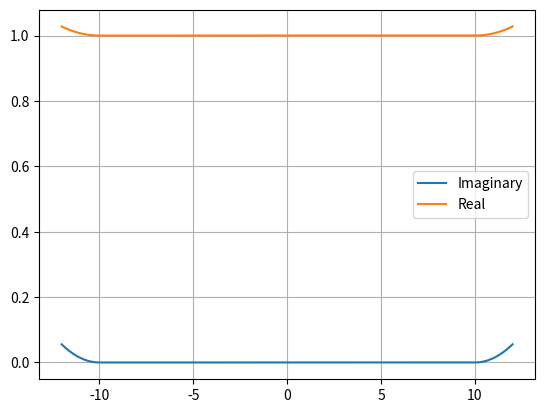

This figure's Python source:
"""
This program is a copy of the tokamak_plasma_ns.py file that is used in the Petra-M simulations.
The number at the end of the file indicates which test_geom it was taken from.

The following lines are commented out as they are only useful/available when working with Petra-M

from petram.helper.variables import variable
@variable.array(complex = True, shape=(3,3))

NOTE: Check the following things when sending the file back to solver-

1. Uncomment the lines mentioned above (THE PROGRAM WILL NOT RUN WITHOUT THIS STEP).
2. Remove any print or plot lines from the functions as I am not sure how the solver handles these issues.
3. If possible, only edit one function at a time and test by runnning a simulation.
4. Comment out/delete the line which defines the frequency (THIS OVERRIDES THE VALUE DEFINED IN THE MODEL EDITOR)
"""

import numpy as np
import matplotlib.pyplot as plt
#from petram.helper.variables import variable

#Variables imported from the model description
#freq: Frequency of the antenna (fundamental frequency at which the simulation is being solved
freq=250*1000#KHz

#Equilibrium Values (help define the density function)
fwhm=0.3 #FWHM
bMag0=0.05 #Magnetic Field Strength
a=15 #Steepness of the dropoff

#Simulation Constants  
w=freq*2*np.pi #Angular frequency of the antenna

#Universal Constants
eps_0=8.85418782e-12 #Vacuum Permittivity
q_e=-1.60217662e-19 #Electron Charge
q_p=1.60217662e-19 #Proton Charge
m_e=9.10938356e-31 #Electron Mass
m_amu=1.66053906660e-27 #Atomic Mass Unit

def Bfield(x, y, z):
    """
    Calculates the magnetic field vector at a given point

    Args:
        x,y,z: Position in the plasma (float)
    Returns:
        B: Magnetic Field Vector (array)
    """
    #Current field is a constant 1kG along the length of the chamber
    B=[0,0,0.1] #Calculations are done in Tesla
    return B

def magneticField(x,y,z):
    """
    Calculates the magnetic field vector at a given point.
    Only used for the density() function as that way, we can treat the density and B field strength as independent variables.
    
    Args:
        x,y,z: Position in the plasma (float)
    Returns:
        B: Magnetic Field Vector (array)
    """
    B=[0,0,0]
    
    #Scratch field
    #Goes from 500G to 1600G over 2m
    B[2]=(0.11/2)*(np.tanh(z)+1)+0.05
    
    return B

def Bnorm(x,y,z,forDens=False):
    """
    Calculates the magnitude of the magnetic field at a given point
    
    Args:
        x,y,z: Position in the plasma (float)
        forDens: If this function is being used for the density() function (boolean)
    Returns:
        Magnitude of the magnetic field (B) vector
    """
    if forDens==True:
        Bx,By,Bz=magneticField(x,y,z)
        return np.sqrt(Bx**2+By**2+Bz**2)
    else:
        Bx,By,Bz=Bfield(x,y,z)
        return np.sqrt(Bx**2+By**2+Bz**2)

def densityConst(x,y,z):
    """
    Calculates the density of the plasma at a given point
    Note: There is no axial variation in this density function
          This function was created for debugging purposes
    
    Args:
        x,y,z: Position at which we need to calculate the density (float)
    Returns:
        dens: Density of the plasma at a given (x,y,z) (float)
    """
    #Base Case
    dens=0

    #Base Density
    densBase=1e18

    #Radial Distance
    r=np.sqrt(x**2+y**2)

    #Density
    dens=densBase*(np.tanh(-a*(r-fwhm))+1)/2

    return dens

def density(x,y,z):
    """
    Calculates the density of the plasma at a given point
    
    Args:
        x,y,z: Position at which we need to calculate the density (float)
    Returns:
        dens: Density of the plasma at a given (x,y,z) (float)
    """
    #Base Case
    dens=0
    
    #Base Density
    densBase=1e18
    
    #Magnetic Field magnitude
    bMag=Bnorm(x,y,z)

    #Radial Distance
    r=np.sqrt(x**2+y**2)
    
    #Mirror ratio
    mRatio=np.sqrt(bMag/bMag0)
    
    #Density
    dens=densBase*(np.tanh(-a*(mRatio*r-fwhm))+1)/2
    
    #Rescale density so that we maintain the same number of particles
    #Based on an analytical integral of the radial density function
    #Integration limit
    intLim=10
    #Numerator
    coshVal=np.cosh(a*(fwhm+intLim/mRatio))
    sechVal=1/np.cosh(a*(fwhm-intLim/mRatio))
    num=np.log(coshVal*sechVal)
    #Denominator
    coshVal=np.cosh(a*(fwhm+intLim))
    sechVal=1/np.cosh(a*(fwhm-intLim))
    den=np.log(coshVal*sechVal)
    #Rescale
    rescaleFac=num/(den*mRatio)
    dens/=rescaleFac
    
    return dens

def collisionality(x,y,z):
    """
    This function calculates the collisionality as a function of the position in the plasma

    Args:
        x,y,z: Position in the plasma
    Returns:
        col: Collisionality (float)
    """    
    #Initialize col
    col=4*1e6 #MHz #Base case collisionality

    #col is uniform through most of the plasma
    if z<=9 and z>=-9:
        return col

    #Ramp the collisionality at the end to make sure all the wave energy is absorbed before it hits the walls
    elif z>9:
        #Quadratic ramp for the collisionality
        zLoc=z-9 #Work in local co-ordinates
        col+=1e8*(zLoc**2) #Ramps to 100MHz
    elif z<-9:
        #Quadratic ramp for the collisionality
        zLoc=-z-9 #Work in local co-ordinates
        col+=1e8*(zLoc**2) #Ramps to 100MHz
    
    return col

def PML(r,co_ord):
    """
    This function find the value of S_r, the PML co-ordinate stretch that allows for damping.

    Args:
        r: Value of the unstretched co-ordinate (float)
        co_ord: Name of the co-ordinate being stretched (string)
    Returns:
        S_r: Stretched co-ordinate
    """
    #We are only stretching the z-co-ordinate for now
    if co_ord=='z':
        #Define S_r' and S_r'' (the real and complex stretch respectively)
        realStretch=1 #Damps evanescent waves
        complexStretch=2 #Damps real waves

        #Define L_r and L_PML (define where the PML begins and ends)
        PMLbegin=10#m (LAPD is 20m long)
        PMLend=12#m (PML Layer is 2m long)

        #Define p_r (ramping factor)
        rampFact=2

        #Take the absolute value of r as the PML is symmetric on either side of the LAPD
        rAbs=np.abs(r)

        #Find S_r
        S_r=1
        if rAbs>PMLbegin:
            S_r=1+(realStretch+1j*complexStretch)*(((rAbs-PMLbegin)/PMLend)**rampFact)

        return S_r
    else:
        return 1

#@variable.array(complex = True, shape=(3,3))
def epsilonr_pl(x, y, z):
    """
    Calculates the plasma di-electric tensor at a given point in the plasma.
    Based on the cold plasma approximation.

    Note: A lot of the code here is commented out as it was written for a collisional plasma in a tokamak.
    
    Args:
        x,y,z: Position in the plasma (float)
    Returns:
        epsR: The plasma di-electric tensor at the given point (3x3 Matrix)
    """
    #Get the magnetic field
    Bx,By,Bz=Bfield(x,y,z)

    #Get the relevant angles for matrix rotation later
    Bmag=Bnorm(x,y,z)
    theta=np.arccos(Bz/Bmag)
    phi=np.pi/2
    if Bx!=0:
        phi=np.arctan(By/Bx)

    #Get the density of the plasma
    ne=densityConst(x,y,z)

    #Get the collisionality of the plasma
    nu_e=collisionality(x,y,z)

    #If the density is too low, the tensor can just be the identity matrix
    if ne < 1e5:
        epsR=np.array([[1,0,0],[0,1,0],[0,0,1]])
        #MFEM uses column major for matrix
        return np.conj(epsR)

    #Calcuate the relevant frequencies
    Pi_he=np.sqrt(ne*q_p**2/(eps_0*4*m_amu)) #Helium plasma frequency
    Pi_e=np.sqrt(ne*q_e**2/(eps_0*m_e)) #Electron plasma frequency
    Omega_he=q_p*Bmag/(4*m_amu) #Helium cyclotron frequency
    Omega_e=q_e*Bmag/(m_e) #Electron cyclotron frequency
   
    #Calculate R,L and P
    R=1-((Pi_e**2/w**2)*(w/(w+Omega_e)))-((Pi_he**2/w**2)*(w/(w+Omega_he))) #Right-hand polarized wave
    L=1-((Pi_e**2/w**2)*(w/(w-Omega_e)))-((Pi_he**2/w**2)*(w/(w-Omega_he))) #Left-hand polarized wave
    P=1-(Pi_e**2/(w*(w-1j*nu_e)))-(Pi_he**2/w**2) #Unmagnetized plasma

    #Calculate S and D
    S=(R+L)/2
    D=(R-L)/2

    #Construct the di-electric tensor elements
    e_xx=S
    e_xy=-1j*D
    e_xz=0

    e_yx=1j*D
    e_yy=S
    e_yz=0

    e_zx=0
    e_zy=0
    e_zz=P

    #Construct the eps_r matrix in the local frame
    epsRLoc=np.array([[e_xx,e_xy,e_xz],[e_yx,e_yy,e_yz],[e_zx,e_zy,e_zz]])

    #Construct the rotation matrices
    #Phi
    phiMat=np.array([[np.cos(phi),np.sin(phi),0],[-np.sin(phi),np.cos(phi),0],[0,0,1]])
    #Theta
    thetaMat=np.array([[np.cos(theta),0,-np.sin(theta)],[0,1,0],[np.sin(theta),0,np.cos(theta)]])

    #Apply the rotation matrices
    #Apply the phi rotation matrix
    temp=np.matmul(phiMat,epsRLoc)
    epsRtemp=np.matmul(temp,np.linalg.inv(phiMat))
    #Apply the theta rotation matrix
    temp=np.matmul(thetaMat,epsRtemp)
    epsR=np.matmul(temp,np.linalg.inv(thetaMat))

    #MFEM uses column major for matrix
    return np.conj(epsR)

#Plot S_r as a function of z
z=np.arange(-12,12.1,0.1)
SArr=[]
for zVal in z:
    SArr.append(PML(zVal,'z'))
plt.plot(z,np.imag(SArr),label='Imaginary')
plt.plot(z,np.real(SArr),label='Real')
plt.legend()
plt.grid(True)
plt.show()